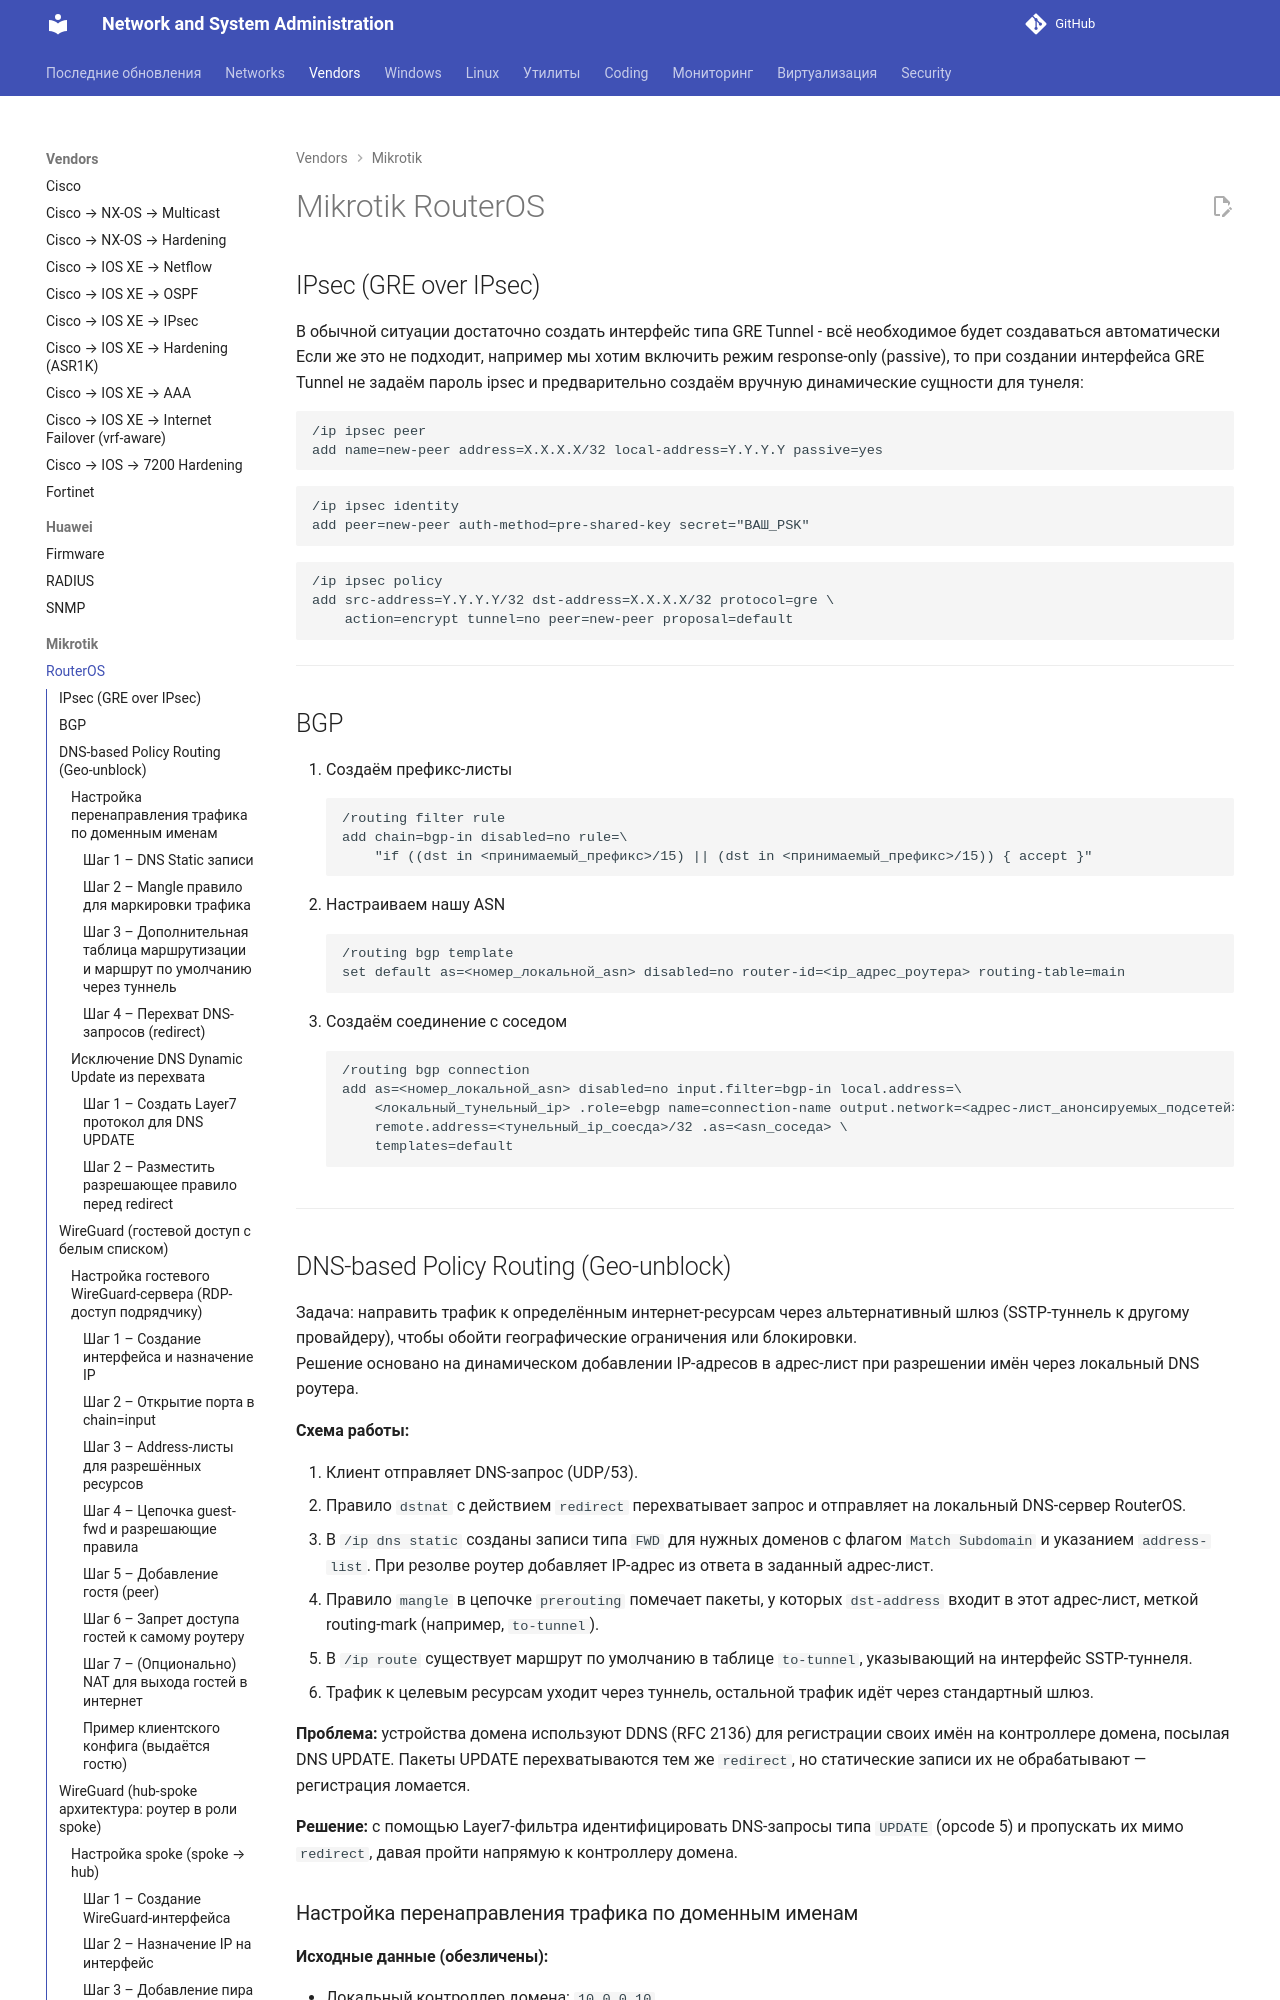

repository: CherMet90/kb-mkdocs · page: Networks/Vendors/mikrotik/ros/index.html · generator: mkdocs

---
title: Mikrotik RouterOS
date: 2026-10-07
---

# Mikrotik RouterOS

## IPsec (GRE over IPsec)

В обычной ситуации достаточно создать интерфейс типа GRE Tunnel - всё необходимое будет создаваться автоматически  
Если же это не подходит, например мы хотим включить режим response-only (passive), то при создании интерфейса GRE Tunnel не задаём пароль ipsec и предварительно создаём вручную динамические сущности для тунеля:  

```
/ip ipsec peer
add name=new-peer address=X.X.X.X/32 local-address=Y.Y.Y.Y passive=yes
```
```
/ip ipsec identity
add peer=new-peer auth-method=pre-shared-key secret="ВАШ_PSK"
```
```
/ip ipsec policy
add src-address=Y.Y.Y.Y/32 dst-address=X.X.X.X/32 protocol=gre \
    action=encrypt tunnel=no peer=new-peer proposal=default
```

---
<!-- more -->
## BGP

1. Создаём префикс-листы
    ```
    /routing filter rule
    add chain=bgp-in disabled=no rule=\
        "if ((dst in <принимаемый_префикс>/15) || (dst in <принимаемый_префикс>/15)) { accept }"
    ```
2. Настраиваем нашу ASN
    ```
    /routing bgp template
    set default as=<номер_локальной_asn> disabled=no router-id=<ip_адрес_роутера> routing-table=main
    ```
3. Создаём соединение с соседом
    ```
    /routing bgp connection
    add as=<номер_локальной_asn> disabled=no input.filter=bgp-in local.address=\
        <локальный_тунельный_ip> .role=ebgp name=connection-name output.network=<адрес-лист_анонсируемых_подсетей> \
        remote.address=<тунельный_ip_соесда>/32 .as=<asn_соседа> \
        templates=default
    ```

---

## DNS-based Policy Routing (Geo‑unblock)

Задача: направить трафик к определённым интернет‑ресурсам через альтернативный шлюз (SSTP‑туннель к другому провайдеру), чтобы обойти географические ограничения или блокировки.  
Решение основано на динамическом добавлении IP‑адресов в адрес‑лист при разрешении имён через локальный DNS роутера.

**Схема работы:**

1. Клиент отправляет DNS‑запрос (UDP/53).
2. Правило `dstnat` с действием `redirect` перехватывает запрос и отправляет на локальный DNS‑сервер RouterOS.
3. В `/ip dns static` созданы записи типа `FWD` для нужных доменов с флагом `Match Subdomain` и указанием `address-list`. При резолве роутер добавляет IP‑адрес из ответа в заданный адрес‑лист.
4. Правило `mangle` в цепочке `prerouting` помечает пакеты, у которых `dst-address` входит в этот адрес‑лист, меткой routing‑mark (например, `to-tunnel`).
5. В `/ip route` существует маршрут по умолчанию в таблице `to-tunnel`, указывающий на интерфейс SSTP‑туннеля.
6. Трафик к целевым ресурсам уходит через туннель, остальной трафик идёт через стандартный шлюз.

**Проблема:** устройства домена используют DDNS (RFC 2136) для регистрации своих имён на контроллере домена, посылая DNS UPDATE. Пакеты UPDATE перехватываются тем же `redirect`, но статические записи их не обрабатывают — регистрация ломается.  

**Решение:** с помощью Layer7‑фильтра идентифицировать DNS‑запросы типа `UPDATE` (opcode 5) и пропускать их мимо `redirect`, давая пройти напрямую к контроллеру домена.

### Настройка перенаправления трафика по доменным именам

**Исходные данные (обезличены):**

- Локальный контроллер домена: `10.0.0.10`
- SSTP‑туннель: интерфейс `sstp-out1`, удалённый шлюз `10.255.255.1`
- Целевые домены: `example-geo.com`, `another-blocked.org`
- Адрес‑лист для подмены маршрута: `unblock-hosts`
- Имя маршрутной метки: `to-tunnel`
